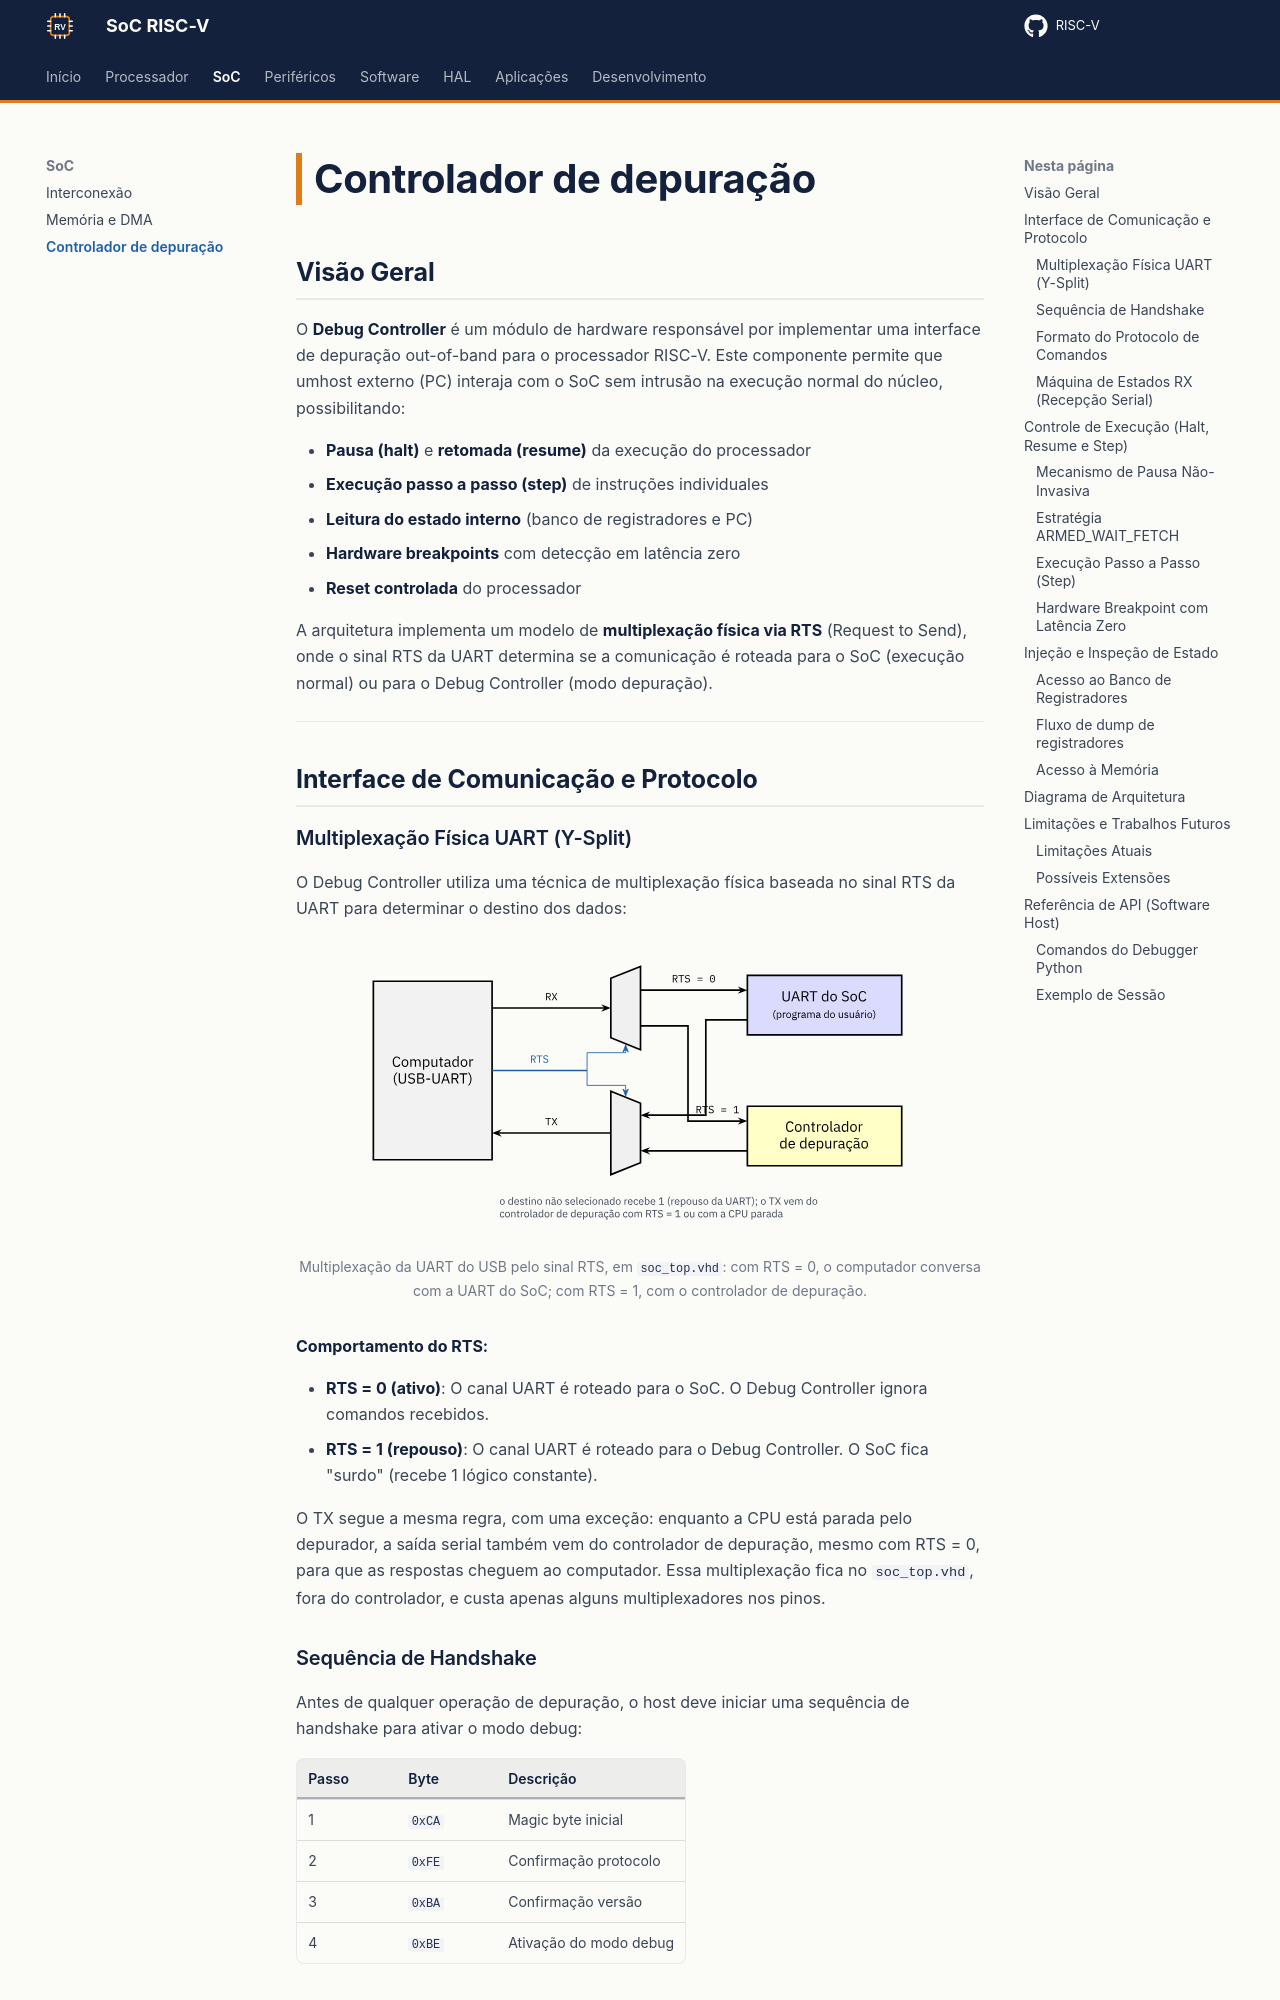

repository: RISC-V-Azedinha/RISC-V · page: soc/depuracao/index.html · generator: mkdocs

# Controlador de depuração

## Visão Geral

O **Debug Controller** é um módulo de hardware responsável por implementar uma interface de depuração out-of-band para o processador RISC-V. Este componente permite que umhost externo (PC) interaja com o SoC sem intrusão na execução normal do núcleo, possibilitando:

- **Pausa (halt)** e **retomada (resume)** da execução do processador
- **Execução passo a passo (step)** de instruções individuales
- **Leitura do estado interno** (banco de registradores e PC)
- **Hardware breakpoints** com detecção em latência zero
- **Reset controlada** do processador

A arquitetura implementa um modelo de **multiplexação física via RTS** (Request to Send), onde o sinal RTS da UART determina se a comunicação é roteada para o SoC (execução normal) ou para o Debug Controller (modo depuração).

---

## Interface de Comunicação e Protocolo

### Multiplexação Física UART (Y-Split)

O Debug Controller utiliza uma técnica de multiplexação física baseada no sinal RTS da UART para determinar o destino dos dados:

<figure class="ax-figura" markdown>
  ![Multiplexação da UART pelo RTS](../assets/figuras/debug_mux.svg){ width="560" }
  <figcaption>Multiplexação da UART do USB pelo sinal RTS, em <code>soc_top.vhd</code>: com RTS = 0, o computador conversa com a UART do SoC; com RTS = 1, com o controlador de depuração.</figcaption>
</figure>

**Comportamento do RTS:**

- **RTS = 0 (ativo)**: O canal UART é roteado para o SoC. O Debug Controller ignora comandos recebidos.
- **RTS = 1 (repouso)**: O canal UART é roteado para o Debug Controller. O SoC fica "surdo" (recebe 1 lógico constante).

O TX segue a mesma regra, com uma exceção: enquanto a CPU está parada pelo depurador, a saída serial também vem do controlador de depuração, mesmo com RTS = 0, para que as respostas cheguem ao computador. Essa multiplexação fica no `soc_top.vhd`, fora do controlador, e custa apenas alguns multiplexadores nos pinos.
